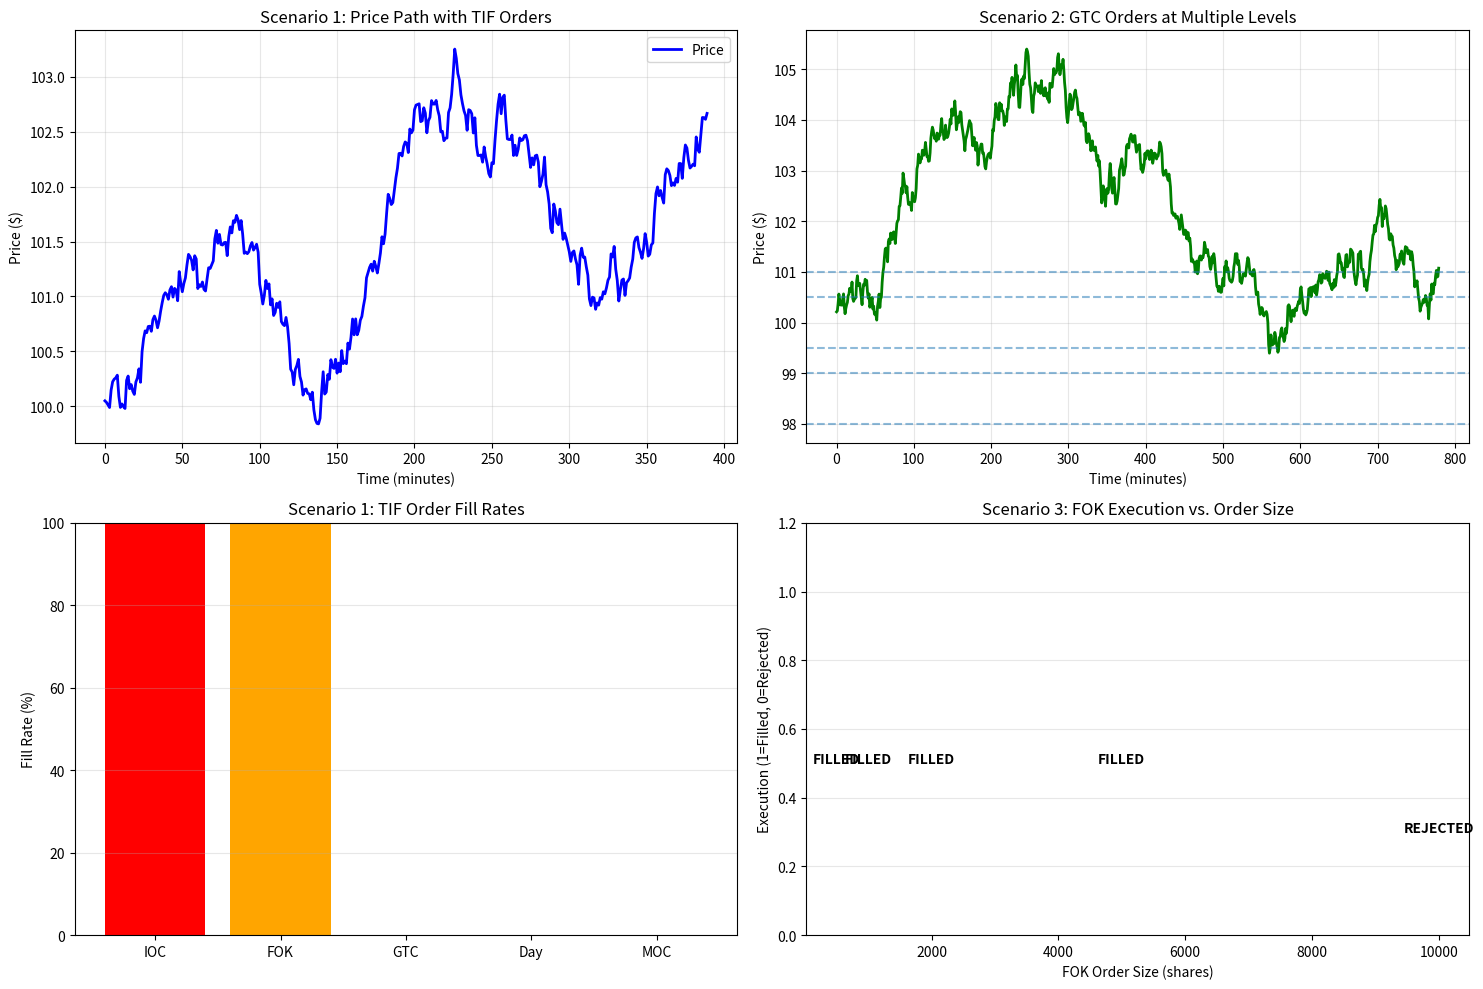

The script that saved this image:
import numpy as np
import matplotlib.pyplot as plt
from datetime import datetime, timedelta
from collections import defaultdict

np.random.seed(42)

# TIF Order Execution Simulator
class OrderExecutionSimulator:
    def __init__(self, market_open_time=930, market_close_time=1600):
        self.market_open = market_open_time
        self.market_close = market_close_time
        self.current_time = market_open_time
        self.orders = []
        self.executions = []
        self.price_history = []
        self.current_price = 100.0
        
    def place_order(self, order_id, tif_type, side, quantity, limit_price=None, 
                   time_window=None, expiration_date=None):
        """Place an order with specified TIF"""
        order = {
            'order_id': order_id,
            'tif_type': tif_type,  # IOC, FOK, GTC, Day, GAT, MOC
            'side': side,  # buy, sell
            'quantity': quantity,
            'remaining': quantity,
            'limit_price': limit_price,
            'time_window': time_window,  # For GAT: (start_time, end_time)
            'expiration_date': expiration_date,  # For GTD
            'status': 'active',
            'created_time': self.current_time,
            'executed_quantity': 0,
            'execution_prices': []
        }
        self.orders.append(order)
        return order
    
    def should_execute_order(self, order, current_time, current_price):
        """Check if order should execute based on TIF rules"""
        
        if order['status'] != 'active':
            return False
        
        # Check TIF expiration
        if order['tif_type'] == 'Day':
            if current_time >= self.market_close:
                order['status'] = 'canceled'
                return False
        
        elif order['tif_type'] == 'IOC':
            if current_time - order['created_time'] > 1:  # 1 minute window
                order['status'] = 'canceled'
                return False
        
        elif order['tif_type'] == 'FOK':
            if current_time - order['created_time'] > 1:  # 1 minute window
                order['status'] = 'rejected'
                return False
        
        elif order['tif_type'] == 'GTC':
            # No expiration (unless manual cancel)
            pass
        
        elif order['tif_type'] == 'GAT':
            # Active only in time window
            if order['time_window']:
                start_time, end_time = order['time_window']
                if current_time < start_time or current_time >= end_time:
                    return False
        
        elif order['tif_type'] == 'MOC':
            # Execute only at market close
            if current_time != self.market_close:
                return False
        
        # Check limit price (for limit orders)
        if order['limit_price']:
            if order['side'] == 'buy' and current_price > order['limit_price']:
                return False
            elif order['side'] == 'sell' and current_price < order['limit_price']:
                return False
        
        return True
    
    def execute_order(self, order, current_price, available_quantity):
        """Execute order based on TIF type"""
        
        if order['tif_type'] == 'IOC':
            # Fill what available, cancel rest
            fill_quantity = min(order['remaining'], available_quantity)
            order['executed_quantity'] += fill_quantity
            order['remaining'] -= fill_quantity
            order['execution_prices'].append(current_price)
            
            if order['remaining'] > 0:
                order['status'] = 'partially_filled_canceled'
            else:
                order['status'] = 'filled'
        
        elif order['tif_type'] == 'FOK':
            # All or nothing
            if available_quantity >= order['remaining']:
                fill_quantity = order['remaining']
                order['executed_quantity'] += fill_quantity
                order['remaining'] = 0
                order['execution_prices'].append(current_price)
                order['status'] = 'filled'
            else:
                order['status'] = 'rejected'
        
        elif order['tif_type'] in ['GTC', 'Day', 'GAT']:
            # Limit order: execute if available
            fill_quantity = min(order['remaining'], available_quantity)
            if fill_quantity > 0:
                order['executed_quantity'] += fill_quantity
                order['remaining'] -= fill_quantity
                order['execution_prices'].append(current_price)
                
                if order['remaining'] == 0:
                    order['status'] = 'filled'
                else:
                    order['status'] = 'partially_filled'
        
        elif order['tif_type'] == 'MOC':
            # Execute at close (auction)
            fill_quantity = min(order['remaining'], available_quantity)
            order['executed_quantity'] += fill_quantity
            order['remaining'] -= fill_quantity
            order['execution_prices'].append(current_price)
            order['status'] = 'filled'
        
        return order['executed_quantity']
    
    def simulate_trading_day(self, n_minutes=390):
        """Simulate one trading day"""
        
        # Generate price path
        for i in range(n_minutes):
            # Random price movement
            ret = np.random.normal(0, 0.001)
            self.current_price *= (1 + ret)
            self.price_history.append(self.current_price)
            
            # Random liquidity (available for immediate purchase)
            available_quantity = np.random.randint(500, 5000)
            
            # Process orders
            for order in self.orders:
                if self.should_execute_order(order, self.current_time, self.current_price):
                    self.execute_order(order, self.current_price, available_quantity)
                    
                    if order['executed_quantity'] > 0:
                        self.executions.append({
                            'order_id': order['order_id'],
                            'time': self.current_time,
                            'quantity': order['executed_quantity'],
                            'price': self.current_price,
                            'tif': order['tif_type']
                        })
            
            self.current_time += 1
            
            # Ensure we cap at market close
            if self.current_time >= self.market_close:
                break

# Scenario 1: Various TIF orders, normal market
print("Scenario 1: Normal Market with Different TIF Orders")
print("=" * 80)

sim1 = OrderExecutionSimulator()

# Place various orders
sim1.place_order('IOC-1', 'IOC', 'buy', 1000, limit_price=None)  # Market buy IOC
sim1.place_order('FOK-1', 'FOK', 'buy', 2000, limit_price=None)  # Block trade FOK
sim1.place_order('GTC-1', 'GTC', 'buy', 500, limit_price=98.0)   # Patient limit
sim1.place_order('DAY-1', 'Day', 'buy', 750, limit_price=99.0)   # Day limit
sim1.place_order('MOC-1', 'MOC', 'sell', 1500, limit_price=None) # Sell at close

sim1.simulate_trading_day()

print(f"Initial Price: $100.00")
print(f"Final Price: ${sim1.current_price:.2f}")
print(f"\nOrder Execution Results:")
print(f"{'Order ID':<15} {'TIF':<10} {'Status':<20} {'Executed':<15} {'Remaining':<15}")
print("-" * 75)

for order in sim1.orders:
    print(f"{order['order_id']:<15} {order['tif_type']:<10} {order['status']:<20} "
          f"{order['executed_quantity']:<15} {order['remaining']:<15}")

# Scenario 2: GTC orders with long-term exposure
print(f"\n\nScenario 2: GTC Orders with Long-Term Exposure")
print("=" * 80)

sim2 = OrderExecutionSimulator()

# Place GTC orders at various levels
for i, price in enumerate([98.0, 99.0, 99.5, 100.5, 101.0]):
    sim2.place_order(f'GTC-{i}', 'GTC', 'buy', 500, limit_price=price)

# Extended simulation (multiple days)
days = 0
for _ in range(2):  # Simulate 2 days
    days += 1
    sim2.market_open = 930 + days * 1000
    sim2.market_close = 1600 + days * 1000
    sim2.current_time = sim2.market_open
    
    for i in range(390):
        ret = np.random.normal(0, 0.0015)
        sim2.current_price *= (1 + ret)
        sim2.price_history.append(sim2.current_price)
        
        available_quantity = np.random.randint(500, 5000)
        
        for order in sim2.orders:
            if order['status'] == 'active' and order['limit_price']:
                if order['side'] == 'buy' and sim2.current_price <= order['limit_price']:
                    sim2.execute_order(order, sim2.current_price, available_quantity)
        
        sim2.current_time += 1

print(f"Simulated {days} trading days")
print(f"GTC Orders that Filled: {sum(1 for o in sim2.orders if o['executed_quantity'] > 0)}")
print(f"\nGTC Order Details:")
print(f"{'Order ID':<15} {'Limit Price':<15} {'Status':<20} {'Filled':<10}")
print("-" * 60)

for order in sim2.orders:
    print(f"{order['order_id']:<15} ${order['limit_price']:<14.2f} {order['status']:<20} "
          f"{order['executed_quantity']:<10}")

# Scenario 3: FOK orders with liquidity constraints
print(f"\n\nScenario 3: FOK Orders with Liquidity Constraints")
print("=" * 80)

sim3 = OrderExecutionSimulator()

# Place various FOK orders
fok_sizes = [500, 1000, 2000, 5000, 10000]
fok_results = []

for i, size in enumerate(fok_sizes):
    order = sim3.place_order(f'FOK-{size}', 'FOK', 'buy', size)
    
    # Simulate: Is this size available?
    # Assume available liquidity decreases with order size
    available = 8000 - size * 0.5
    
    if size <= available:
        order['status'] = 'filled'
        order['executed_quantity'] = size
        order['remaining'] = 0
        result = 'FILLED'
    else:
        order['status'] = 'rejected'
        result = 'REJECTED'
    
    fok_results.append({'size': size, 'result': result})

print(f"FOK Order Results (varying sizes):")
print(f"{'Size':<15} {'Available':<15} {'Result':<15}")
print("-" * 45)

for i, size in enumerate(fok_sizes):
    available = 8000 - size * 0.5
    print(f"{size:<15} {available:<15.0f} {fok_results[i]['result']:<15}")

# Visualization
fig, axes = plt.subplots(2, 2, figsize=(15, 10))

# Plot 1: Price evolution with order execution markers
times = list(range(len(sim1.price_history)))
prices = sim1.price_history

axes[0, 0].plot(times, prices, linewidth=2, label='Price', color='blue')
axes[0, 0].set_xlabel('Time (minutes)')
axes[0, 0].set_ylabel('Price ($)')
axes[0, 0].set_title('Scenario 1: Price Path with TIF Orders')
axes[0, 0].grid(alpha=0.3)
axes[0, 0].legend()

# Plot 2: GTC order execution over time
if sim2.price_history:
    times2 = list(range(len(sim2.price_history)))
    prices2 = sim2.price_history
    
    axes[0, 1].plot(times2, prices2, linewidth=2, label='Price', color='green')
    
    # Mark GTC execution levels
    for order in sim2.orders:
        if order['limit_price']:
            axes[0, 1].axhline(y=order['limit_price'], linestyle='--', alpha=0.5)
    
    axes[0, 1].set_xlabel('Time (minutes)')
    axes[0, 1].set_ylabel('Price ($)')
    axes[0, 1].set_title('Scenario 2: GTC Orders at Multiple Levels')
    axes[0, 1].grid(alpha=0.3)

# Plot 3: TIF execution success rates
tif_types = []
success_rates = []

if sim1.orders:
    for tif_type in ['IOC', 'FOK', 'GTC', 'Day', 'MOC']:
        orders_of_type = [o for o in sim1.orders if o['tif_type'] == tif_type]
        if orders_of_type:
            filled = sum(1 for o in orders_of_type if o['executed_quantity'] > 0)
            success_rate = filled / len(orders_of_type) * 100
            tif_types.append(tif_type)
            success_rates.append(success_rate)

if tif_types:
    axes[1, 0].bar(tif_types, success_rates, color=['red', 'orange', 'green', 'blue', 'purple'])
    axes[1, 0].set_ylabel('Fill Rate (%)')
    axes[1, 0].set_title('Scenario 1: TIF Order Fill Rates')
    axes[1, 0].set_ylim([0, 100])
    axes[1, 0].grid(alpha=0.3, axis='y')

# Plot 4: FOK liquidity constraint
fok_sizes_plot = [f['size'] for f in fok_results]
fok_results_numeric = [1 if f['result'] == 'FILLED' else 0 for f in fok_results]

colors_fok = ['green' if r == 1 else 'red' for r in fok_results_numeric]
axes[1, 1].bar(fok_sizes_plot, fok_results_numeric, color=colors_fok, alpha=0.7)
axes[1, 1].set_xlabel('FOK Order Size (shares)')
axes[1, 1].set_ylabel('Execution (1=Filled, 0=Rejected)')
axes[1, 1].set_title('Scenario 3: FOK Execution vs. Order Size')
axes[1, 1].set_ylim([0, 1.2])
axes[1, 1].grid(alpha=0.3, axis='y')

# Add labels
for i, (size, result) in enumerate(zip(fok_sizes_plot, fok_results)):
    y_pos = 0.5 if result['result'] == 'FILLED' else 0.3
    axes[1, 1].text(size, y_pos, result['result'], ha='center', fontweight='bold')

plt.tight_layout()
plt.show()

# Summary Statistics
print(f"\n\nSummary Statistics:")
print("=" * 80)
print(f"\nScenario 1 (Mixed TIF):")
total_orders = len(sim1.orders)
filled_orders = sum(1 for o in sim1.orders if o['executed_quantity'] > 0)
print(f"  Total Orders: {total_orders}")
print(f"  Filled Orders: {filled_orders}")
print(f"  Fill Rate: {filled_orders/total_orders*100:.1f}%")
print(f"  Total Executed: {sum(o['executed_quantity'] for o in sim1.orders):.0f} shares")

print(f"\nScenario 2 (GTC Long-term):")
gtc_orders = [o for o in sim2.orders if o['tif_type'] == 'GTC']
gtc_filled = sum(1 for o in gtc_orders if o['executed_quantity'] > 0)
print(f"  Total GTC Orders: {len(gtc_orders)}")
print(f"  Filled: {gtc_filled}")
print(f"  Fill Rate: {gtc_filled/len(gtc_orders)*100:.1f}%" if gtc_orders else "  N/A")

print(f"\nScenario 3 (FOK Rejection):")
fok_filled = sum(1 for f in fok_results if f['result'] == 'FILLED')
print(f"  Total FOK Orders: {len(fok_results)}")
print(f"  Filled: {fok_filled}")
print(f"  Fill Rate: {fok_filled/len(fok_results)*100:.1f}%")
print(f"  Largest Rejected: {next((f['size'] for f in fok_results if f['result'] == 'REJECTED'), 'None')}")
